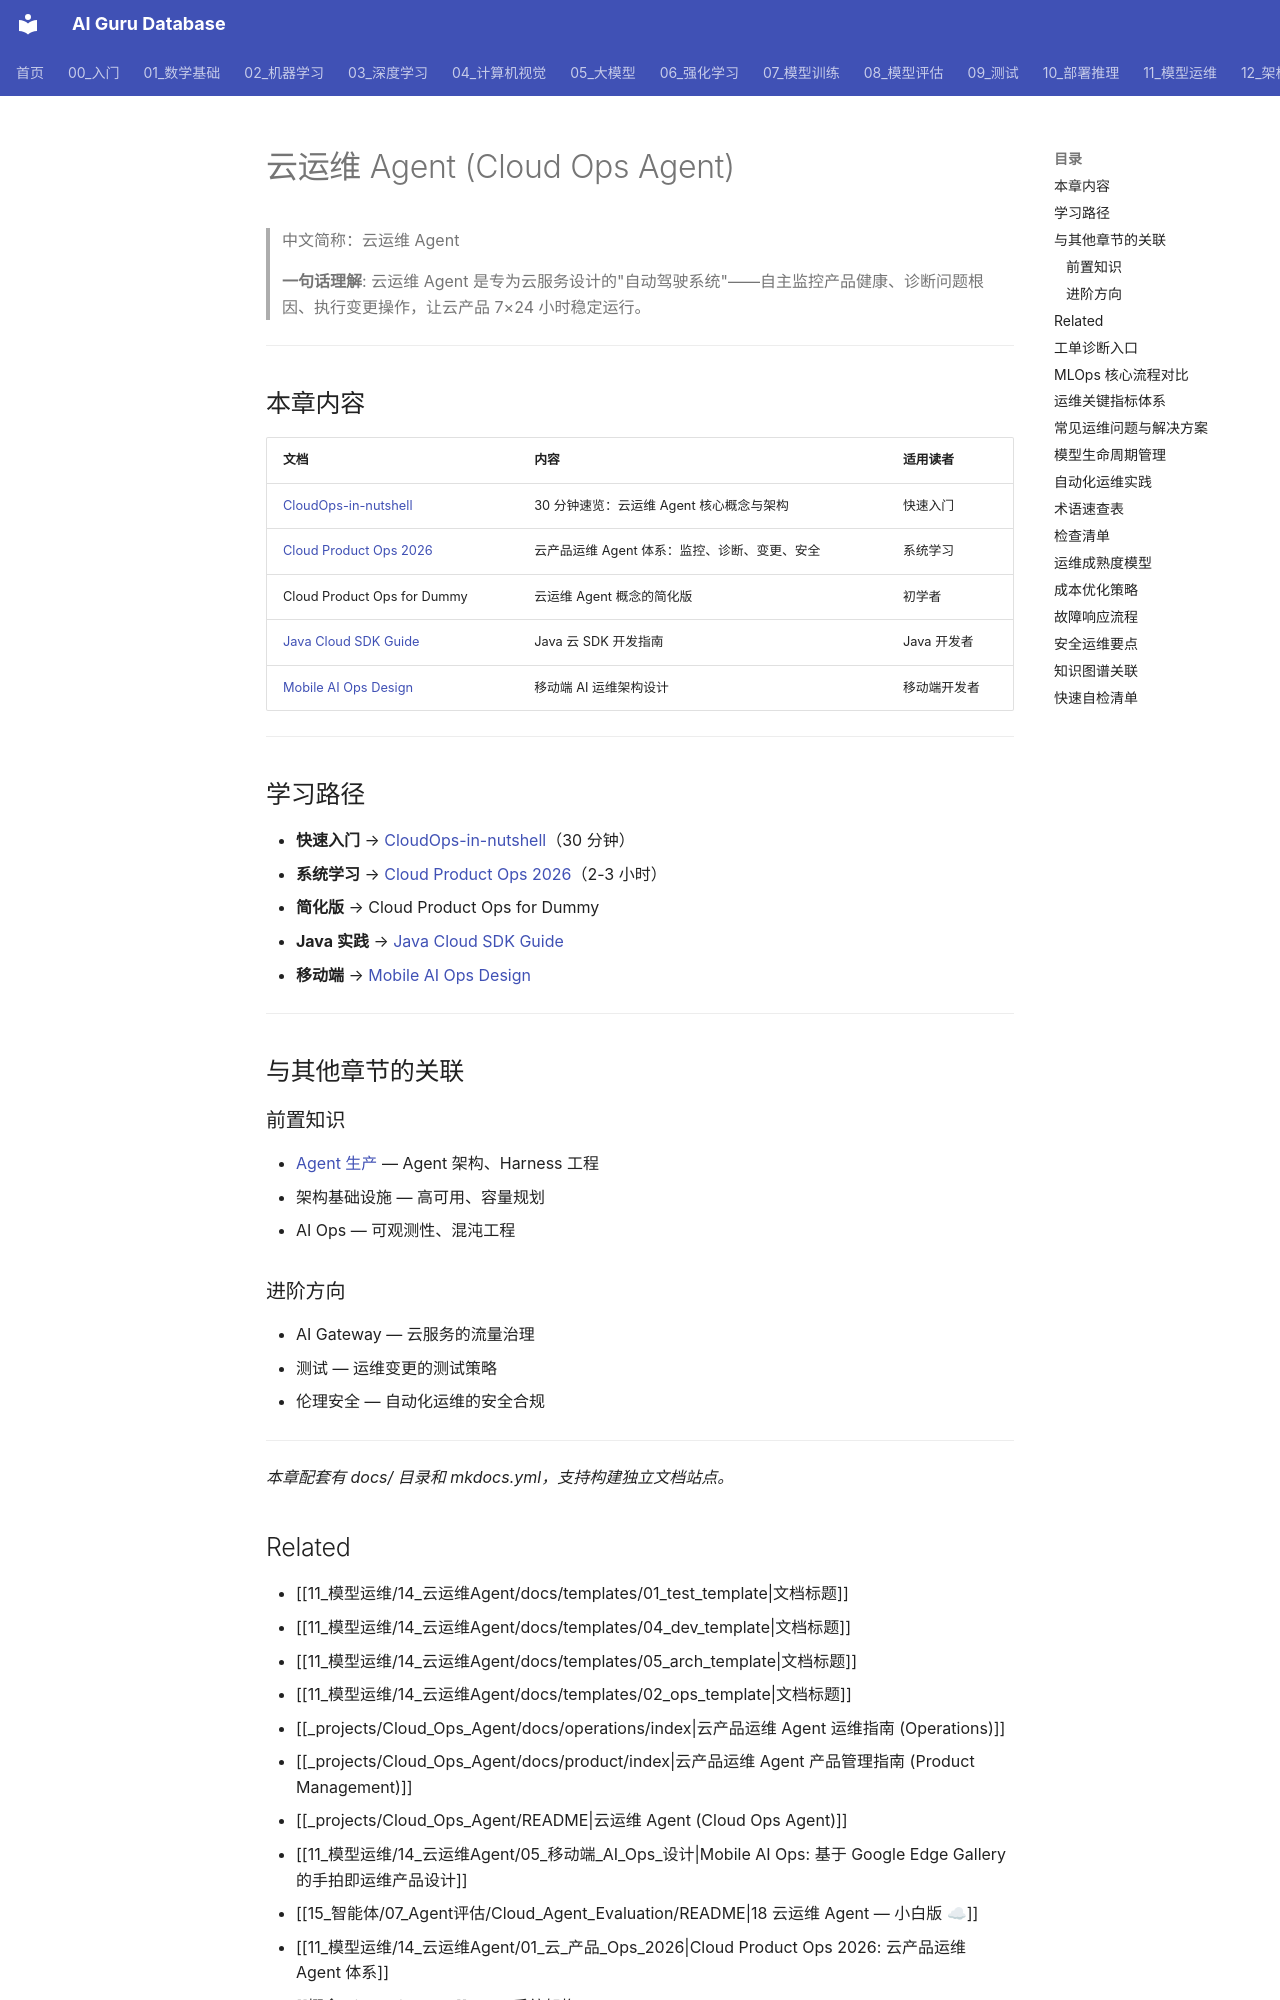

repository: ai-guru-global/ai-guru-database · page: 11_模型运维/14_云运维Agent/index.html · generator: mkdocs

---
title: '云运维 Agent (Cloud Ops Agent)'
category: '18-cloud-ops-agent'
tags: ["cloud-ops", "devops", "sre", "automation"]
summary: '> **一句话理解**: 云运维 Agent 是专为云服务设计的"自动驾驶系统"——自主监控产品健康、诊断问题根因、执行变更操作，让云产品 7×24 小时稳定运行。'
created: '2026-05-31'
updated: '2026-05-31'
tier: core
sources: []
name_zh: "云运维 Agent"
---

# 云运维 Agent (Cloud Ops Agent)

> 中文简称：云运维 Agent

> **一句话理解**: 云运维 Agent 是专为云服务设计的"自动驾驶系统"——自主监控产品健康、诊断问题根因、执行变更操作，让云产品 7×24 小时稳定运行。

---

## 本章内容

| 文档 | 内容 | 适用读者 |
|------|------|----------|
| [CloudOps-in-nutshell](./02_云Ops_简明指南.md) | 30 分钟速览：云运维 Agent 核心概念与架构 | 快速入门 |
| [Cloud Product Ops 2026](./01_云_产品_Ops_2026.md) | 云产品运维 Agent 体系：监控、诊断、变更、安全 | 系统学习 |
| Cloud Product Ops for Dummy | 云运维 Agent 概念的简化版 | 初学者 |
| [Java Cloud SDK Guide](./04_Java_云_SDK_指南.md) | Java 云 SDK 开发指南 | Java 开发者 |
| [Mobile AI Ops Design](./05_移动端_AI_Ops_设计.md) | 移动端 AI 运维架构设计 | 移动端开发者 |

---

## 学习路径

- **快速入门** → [CloudOps-in-nutshell](./02_云Ops_简明指南.md)（30 分钟）
- **系统学习** → [Cloud Product Ops 2026](./01_云_产品_Ops_2026.md)（2-3 小时）
- **简化版** → Cloud Product Ops for Dummy
- **Java 实践** → [Java Cloud SDK Guide](./04_Java_云_SDK_指南.md)
- **移动端** → [Mobile AI Ops Design](./05_移动端_AI_Ops_设计.md)

---

## 与其他章节的关联

### 前置知识
- [Agent 生产](../../15_智能体/README.md) — Agent 架构、Harness 工程
- 架构基础设施 — 高可用、容量规划
- AI Ops — 可观测性、混沌工程

### 进阶方向
- AI Gateway — 云服务的流量治理
- 测试 — 运维变更的测试策略
- 伦理安全 — 自动化运维的安全合规

---

*本章配套有 docs/ 目录和 mkdocs.yml，支持构建独立文档站点。*
